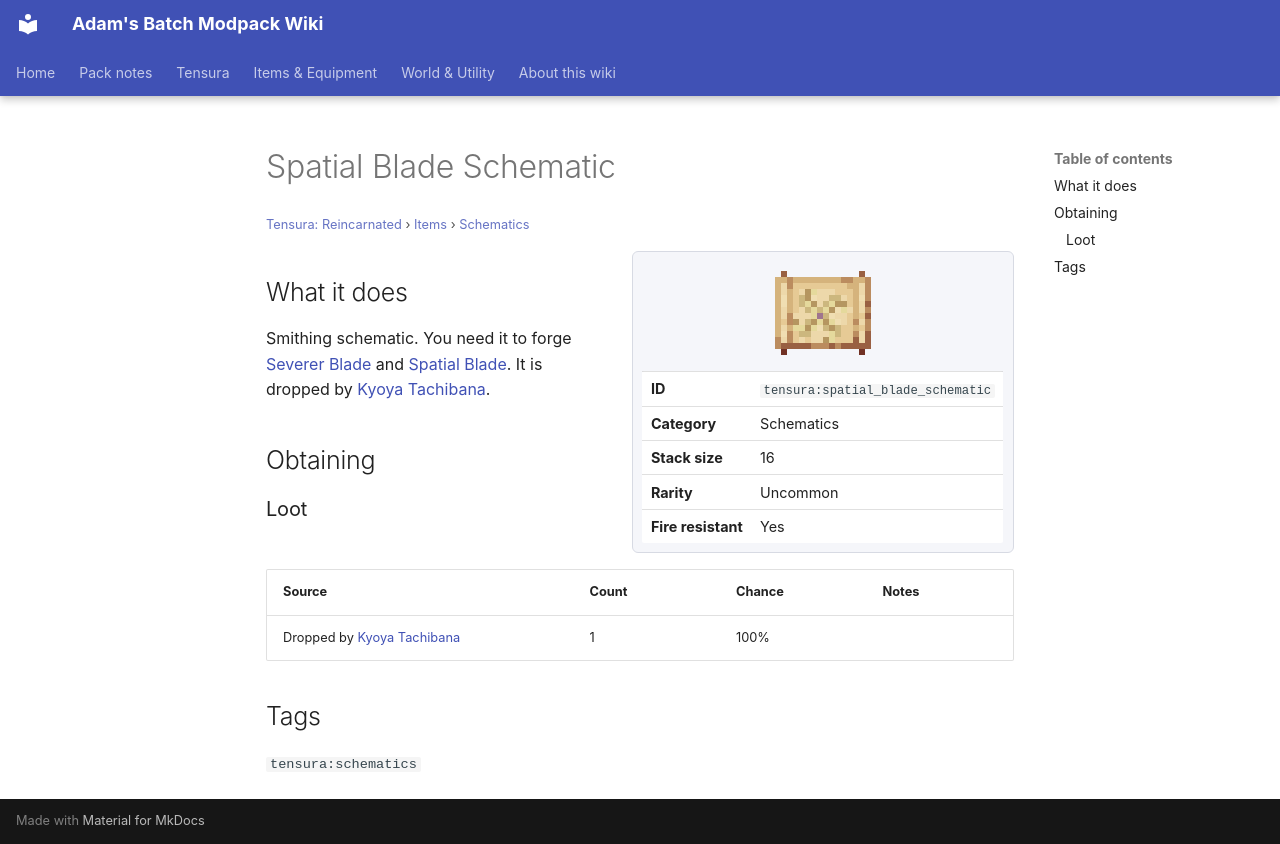

repository: Proteus-Nell/Adams-Batch-MC-Modpack-Wiki · page: tensura-reincarnated/items/schematics/spatial-blade-schematic/index.html · generator: mkdocs

# Spatial Blade Schematic

<small>[Tensura: Reincarnated](../../index.md) &rsaquo; [Items](../index.md) &rsaquo; [Schematics](index.md)</small>

<div class="infobox" markdown>

![Spatial Blade Schematic](../../../assets/icons/tensura/item/spatial_blade_schematic.png)

| | |
|---|---|
| **ID** | `tensura:spatial_blade_schematic` |
| **Category** | Schematics |
| **Stack size** | 16 |
| **Rarity** | Uncommon |
| **Fire resistant** | Yes |

</div>

## What it does

Smithing schematic. You need it to forge [Severer Blade](../weapons/severer-blade.md) and [Spatial Blade](../weapons/spatial-blade.md). It is dropped by [Kyoya Tachibana](../../mobs/kyoya-tachibana.md).

## Obtaining

### Loot

| Source | Count | Chance | Notes |
|---|---|---|---|
| Dropped by [Kyoya Tachibana](../../mobs/kyoya-tachibana.md) | 1 | 100% |  |

## Tags

`tensura:schematics`
